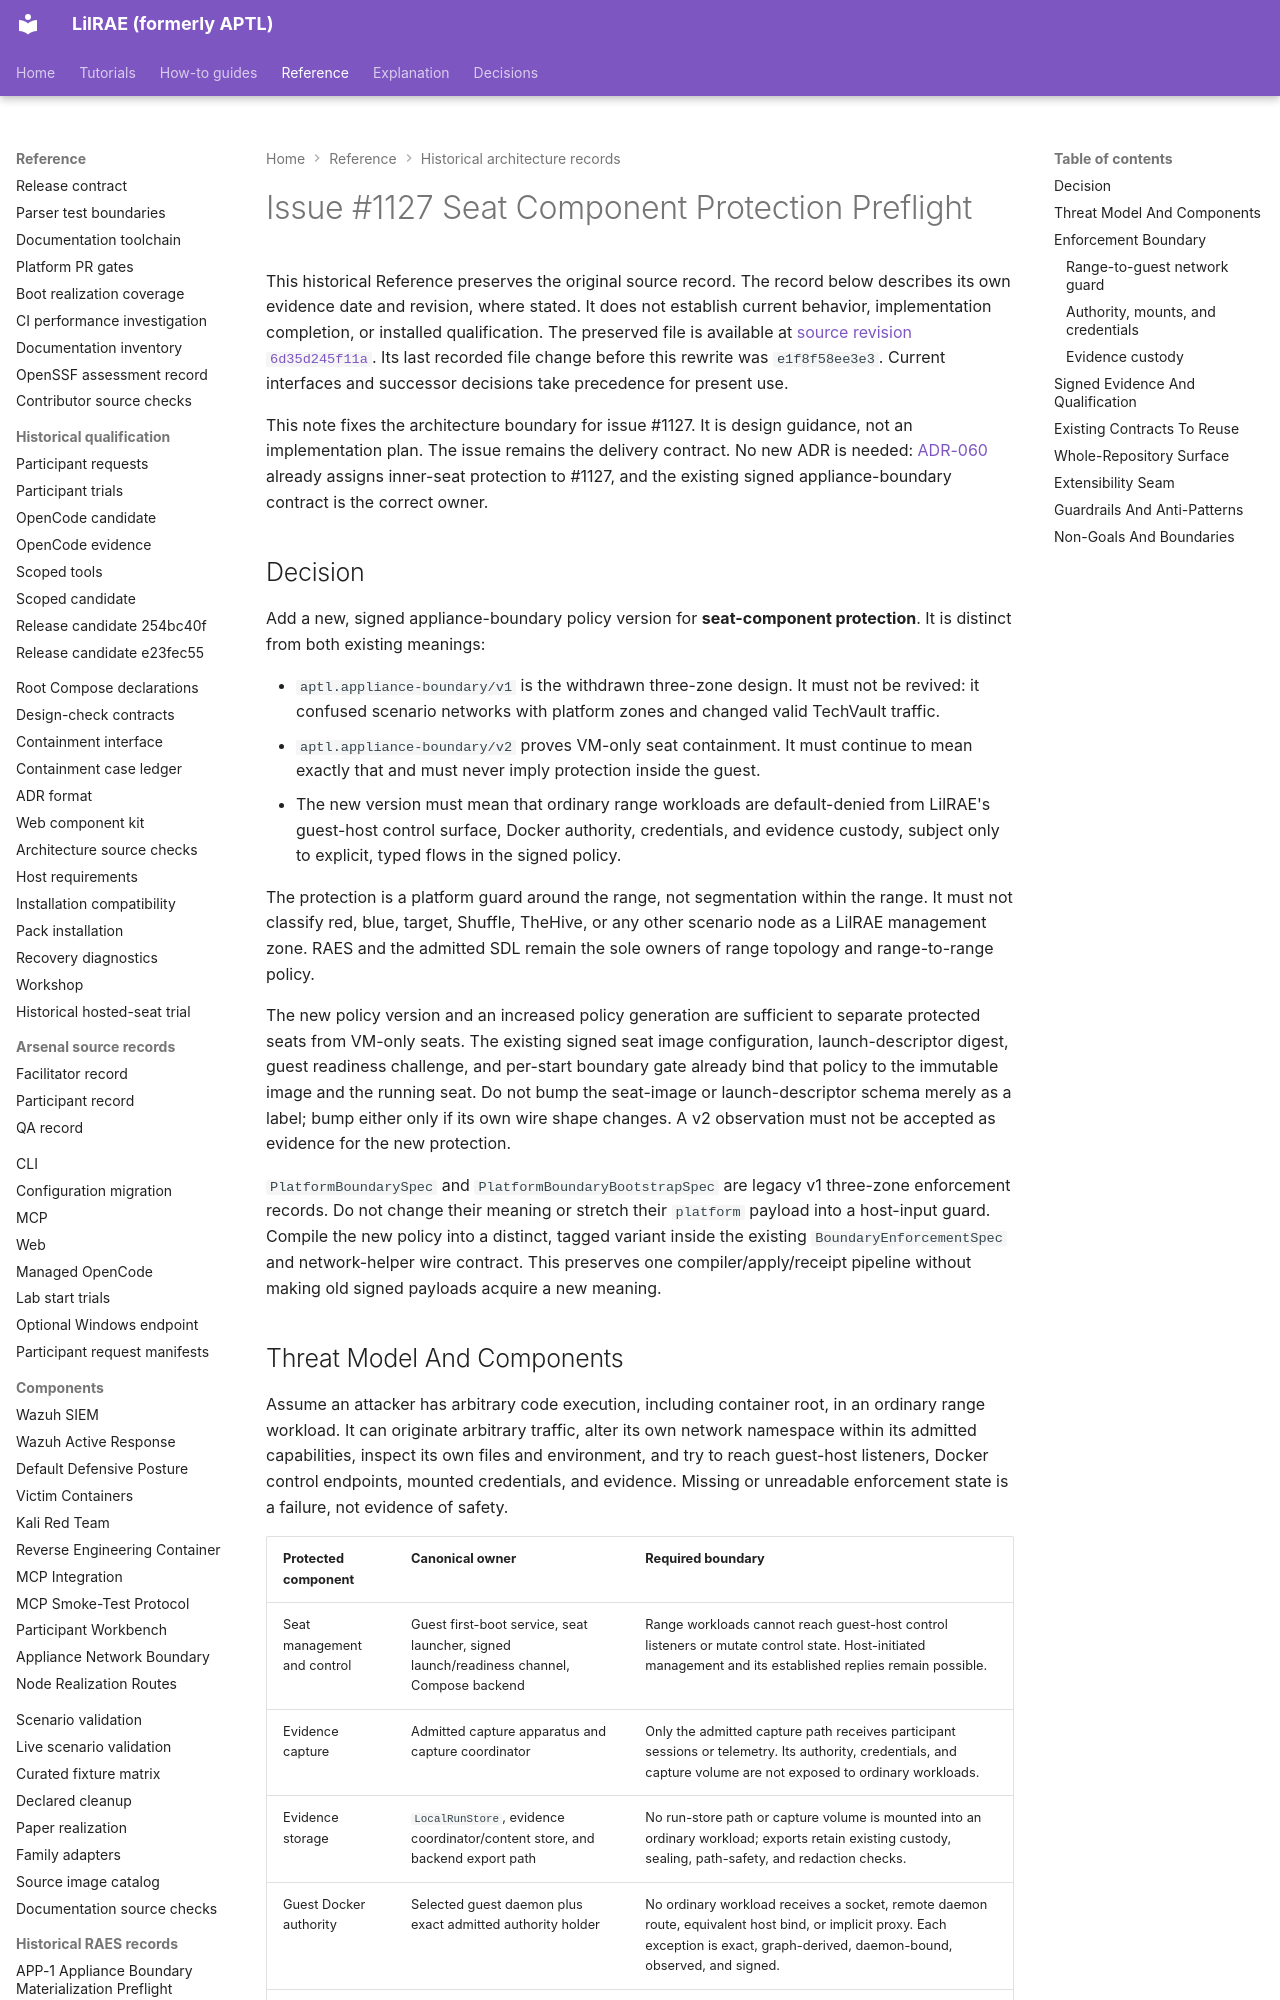

repository: OpenRAE/lilrae · page: architecture/issue-1127-seat-component-protection-preflight/index.html · generator: mkdocs

# Issue #1127 Seat Component Protection Preflight

This historical Reference preserves the original source record.
The record below describes its own evidence date and revision, where stated.
It does not establish current behavior, implementation completion, or installed qualification.
The preserved file is available at [source revision `6d35d245f11a`](https://github.com/OpenRAE/lilrae/blob/6d35d245f11a7fffcaac1645cd25ccfafbad4599/docs/architecture/issue-1127-seat-component-protection-preflight.md).
Its last recorded file change before this rewrite was `e1f8f58ee3e3`.
Current interfaces and successor decisions take precedence for present use.


This note fixes the architecture boundary for issue #1127. It is design
guidance, not an implementation plan. The issue remains the delivery contract.
No new ADR is needed: [ADR-060](../adrs/adr-060-vm-only-seat-containment.md)
already assigns inner-seat protection to #1127, and the existing signed
appliance-boundary contract is the correct owner.

## Decision

Add a new, signed appliance-boundary policy version for **seat-component
protection**. It is distinct from both existing meanings:

- `aptl.appliance-boundary/v1` is the withdrawn three-zone design. It must not
  be revived: it confused scenario networks with platform zones and changed
  valid TechVault traffic.
- `aptl.appliance-boundary/v2` proves VM-only seat containment. It must continue
  to mean exactly that and must never imply protection inside the guest.
- The new version must mean that ordinary range workloads are default-denied
  from LilRAE's guest-host control surface, Docker authority, credentials, and
  evidence custody, subject only to explicit, typed flows in the signed policy.

The protection is a platform guard around the range, not segmentation within
the range. It must not classify red, blue, target, Shuffle, TheHive, or any
other scenario node as a LilRAE management zone. RAES and the admitted SDL
remain the sole owners of range topology and range-to-range policy.

The new policy version and an increased policy generation are sufficient to
separate protected seats from VM-only seats. The existing signed seat image
configuration, launch-descriptor digest, guest readiness challenge, and
per-start boundary gate already bind that policy to the immutable image and
the running seat. Do not bump the seat-image or launch-descriptor schema merely
as a label; bump either only if its own wire shape changes. A v2 observation
must not be accepted as evidence for the new protection.

`PlatformBoundarySpec` and `PlatformBoundaryBootstrapSpec` are legacy v1
three-zone enforcement records. Do not change their meaning or stretch their
`platform` payload into a host-input guard. Compile the new policy into a
distinct, tagged variant inside the existing `BoundaryEnforcementSpec` and
network-helper wire contract. This preserves one compiler/apply/receipt
pipeline without making old signed payloads acquire a new meaning.
